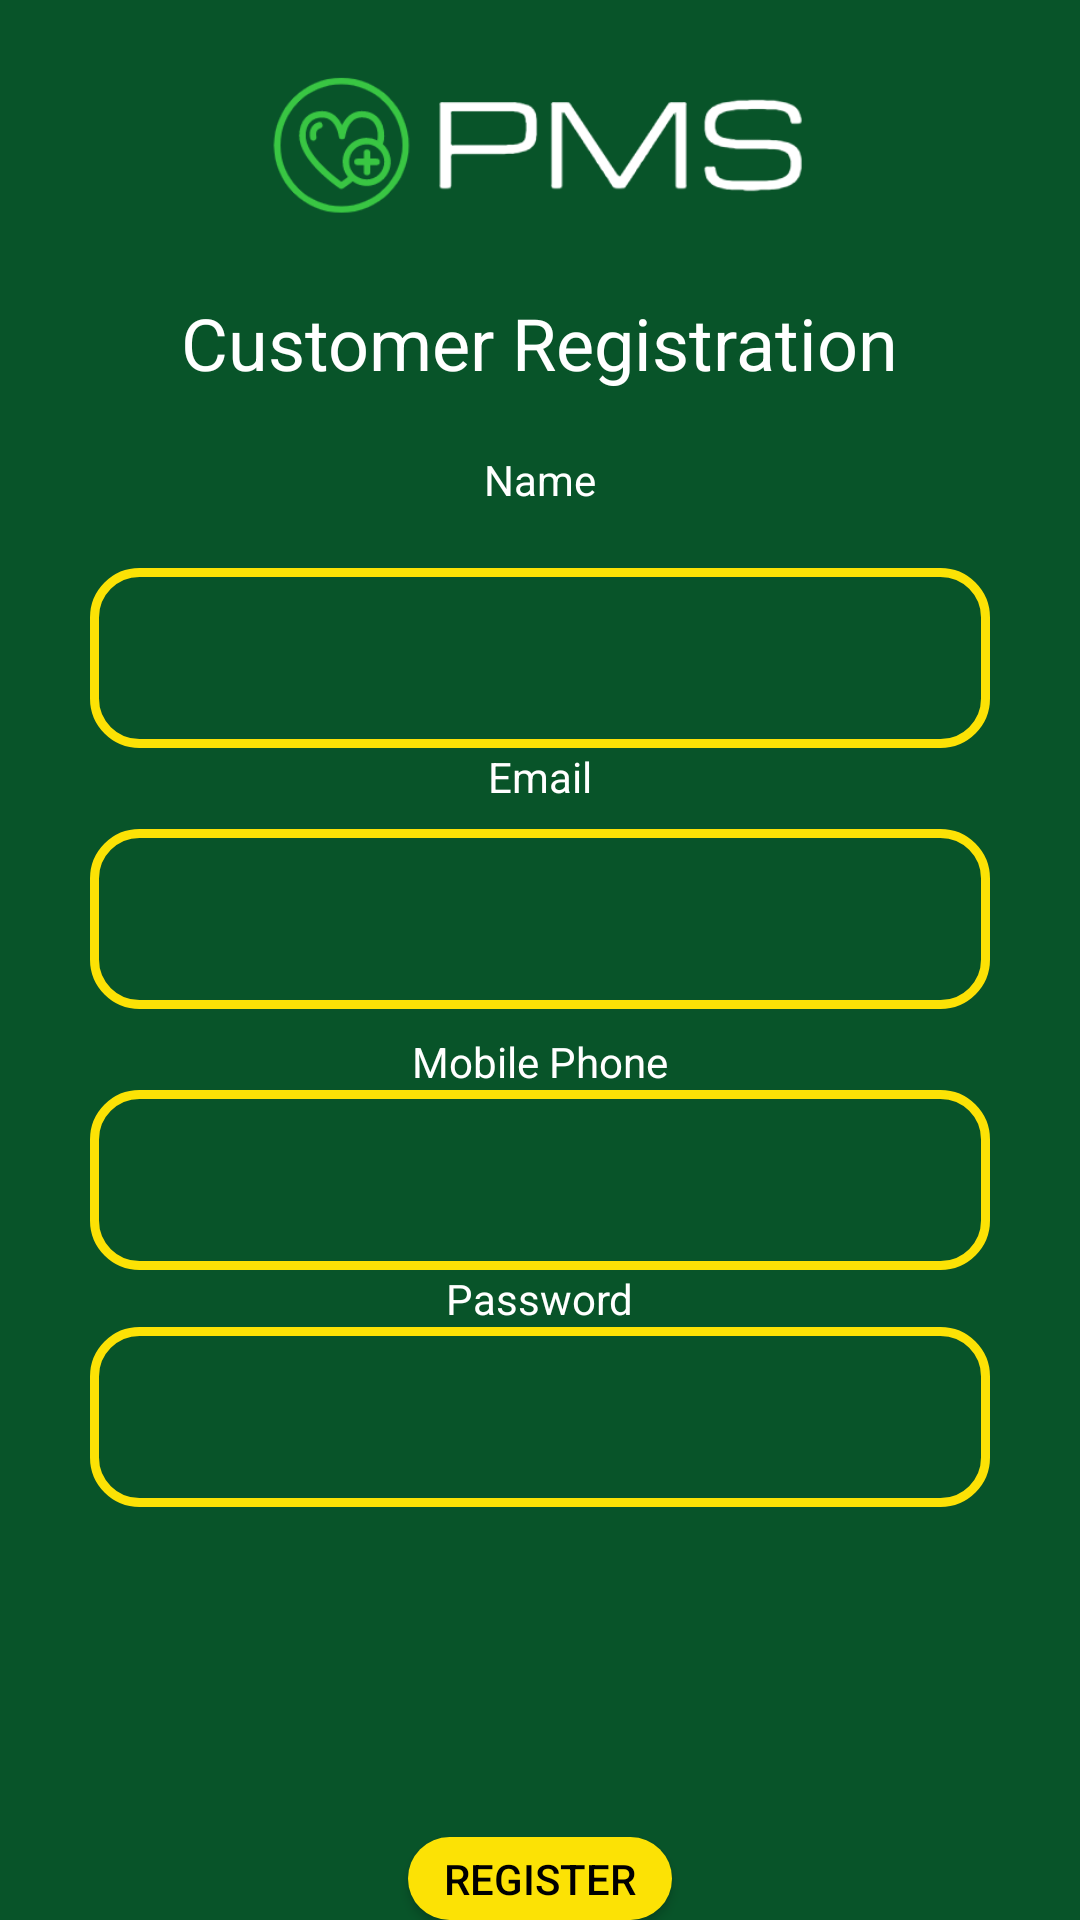

Write the Android layout XML for this screen, with the resource values it uses.
<!-- AndroidManifest.xml: application theme Theme.EEAAndroidApplication -->
<!-- res/layout/activity_customer_reg.xml -->
<?xml version="1.0" encoding="utf-8"?>
<RelativeLayout
    xmlns:android="http://schemas.android.com/apk/res/android"
    xmlns:app="http://schemas.android.com/apk/res-auto"
    xmlns:tools="http://schemas.android.com/tools"
    android:layout_width="match_parent"
    android:layout_height="match_parent"
    android:background="@color/dark_green"
    tools:context=".activities.CustomerRegActivity">


    <TextView
        android:id="@+id/textView"
        android:layout_width="wrap_content"
        android:layout_height="wrap_content"
        android:layout_below="@+id/app_logo"
        android:layout_centerHorizontal="true"
        android:text="Customer Registration"
        android:textColor="@color/white"
        android:textSize="24sp"
        app:layout_constraintBottom_toTopOf="@+id/txt_creg_name"
        app:layout_constraintTop_toBottomOf="@+id/app_logo"
        tools:ignore="MissingConstraints"
        tools:layout_editor_absoluteX="86dp"
        />

    <TextView
        android:id="@+id/textView2"
        android:layout_width="wrap_content"
        android:layout_height="wrap_content"
        android:layout_below="@+id/textView"
        android:layout_centerHorizontal="true"
        android:padding="20dp"
        android:text="Name"
        android:textColor="@color/white"
        app:layout_constraintBottom_toTopOf="@+id/txt_creg_name"
        app:layout_constraintTop_toBottomOf="@+id/textView"
        tools:ignore="MissingConstraints"
        tools:layout_editor_absoluteX="49dp" />

    <EditText
        android:id="@+id/txt_creg_password"
        android:layout_width="300dp"
        android:layout_height="60dp"
        android:layout_below="@+id/textView5"
        android:layout_centerHorizontal="true"
        android:background="@drawable/input_design"
        android:ems="10"
        android:inputType="textPassword"
        android:padding="20dp"
        app:layout_constraintEnd_toEndOf="parent"
        app:layout_constraintHorizontal_bias="0.504"
        app:layout_constraintStart_toStartOf="parent"
        tools:ignore="MissingConstraints"
        tools:layout_editor_absoluteY="547dp"
        />

    <TextView
        android:id="@+id/textView3"
        android:layout_width="wrap_content"
        android:layout_height="wrap_content"
        android:layout_marginBottom="8dp"
        android:text="Email"
        android:textColor="@color/white"
        app:layout_constraintBottom_toTopOf="@+id/txt_creg_email"
        app:layout_constraintTop_toBottomOf="@+id/txt_creg_name"
        tools:ignore="MissingConstraints"
        tools:layout_editor_absoluteX="55dp"
        android:layout_below="@+id/txt_creg_name"
        android:layout_centerHorizontal="true"/>

    <EditText
        android:id="@+id/txt_creg_name"
        android:layout_width="300dp"
        android:layout_height="60dp"
        android:layout_below="@+id/textView2"
        android:layout_centerHorizontal="true"
        android:background="@drawable/input_design"
        android:ems="10"
        android:inputType="textPersonName"
        android:padding="20dp"
        android:textColor="@color/white"
        app:layout_constraintEnd_toEndOf="parent"
        app:layout_constraintStart_toStartOf="parent"
        tools:ignore="MissingConstraints"
        tools:layout_editor_absoluteY="218dp" />

    <Button
        android:id="@+id/btn_creg_register"
        android:layout_width="wrap_content"
        android:layout_height="wrap_content"
        android:layout_below="@+id/txt_creg_password"
        android:layout_centerHorizontal="true"
        android:layout_marginTop="110dp"
        android:background="@drawable/buttons"
        android:text="Register"
        android:textColor="@color/black"
        app:backgroundTint="@color/yellow_btn"
        app:layout_constraintBottom_toBottomOf="parent"
        app:layout_constraintEnd_toEndOf="parent"
        app:layout_constraintHorizontal_bias="0.498"
        app:layout_constraintStart_toStartOf="parent"
        app:layout_constraintTop_toBottomOf="@+id/txt_creg_password"
        app:layout_constraintVertical_bias="0.355" />

    <EditText
        android:id="@+id/txt_creg_email"
        android:layout_width="300dp"
        android:layout_height="60dp"
        android:layout_below="@+id/textView3"
        android:layout_centerHorizontal="true"
        android:background="@drawable/input_design"
        android:ems="10"
        android:inputType="textEmailAddress"
        android:padding="20dp"
        android:textColor="@color/white"
        app:layout_constraintEnd_toEndOf="parent"
        app:layout_constraintHorizontal_bias="0.504"
        app:layout_constraintStart_toStartOf="parent"
        tools:ignore="MissingConstraints"
        tools:layout_editor_absoluteY="327dp" />

    <TextView
        android:id="@+id/textView4"
        android:layout_width="wrap_content"
        android:layout_height="wrap_content"
        android:layout_marginTop="8dp"
        android:text="Mobile Phone"
        android:textColor="@color/white"
        app:layout_constraintBottom_toTopOf="@+id/txt_creg_mobile"
        app:layout_constraintTop_toBottomOf="@+id/txt_creg_email"
        tools:ignore="MissingConstraints"
        tools:layout_editor_absoluteX="50dp"
        android:layout_below="@+id/txt_creg_email"
        android:layout_centerHorizontal="true"/>

    <TextView
        android:id="@+id/textView5"
        android:layout_width="wrap_content"
        android:layout_height="wrap_content"
        android:text="Password"
        android:textColor="@color/white"
        app:layout_constraintBottom_toTopOf="@+id/txt_creg_password"
        app:layout_constraintTop_toBottomOf="@+id/txt_creg_mobile"
        tools:ignore="MissingConstraints"
        tools:layout_editor_absoluteX="55dp"
        android:layout_below="@+id/txt_creg_mobile"
        android:layout_centerHorizontal="true"/>

    <EditText
        android:id="@+id/txt_creg_mobile"
        android:layout_width="300dp"
        android:layout_height="60dp"
        android:layout_below="@+id/textView4"
        android:layout_centerHorizontal="true"
        android:layout_marginTop="0dp"
        android:background="@drawable/input_design"
        android:ems="10"
        android:inputType="phone"
        android:padding="20dp"
        android:textColor="@color/white"
        app:layout_constraintBottom_toTopOf="@+id/txt_creg_password"
        app:layout_constraintEnd_toEndOf="parent"
        app:layout_constraintHorizontal_bias="0.504"
        app:layout_constraintStart_toStartOf="parent"
        app:layout_constraintTop_toBottomOf="@+id/txt_creg_email"
        tools:ignore="MissingConstraints" />

    <ImageView
        android:id="@+id/app_logo"
        android:layout_width="206dp"
        android:layout_height="98dp"
        android:layout_centerHorizontal="true"
        android:src="@drawable/logo1"
        tools:ignore="MissingConstraints"
        tools:layout_editor_absoluteX="102dp"
        tools:layout_editor_absoluteY="16dp" />

</RelativeLayout>
<!-- resources referenced by this layout -->
<resources>
  <color name="black">#FF000000</color>
  <color name="dark_green">#085429</color>
  <color name="white">#FFFFFFFF</color>
  <color name="yellow_btn">#FCE205</color>
  <!-- drawable buttons (drawable) -->
  <?xml version="1.0" encoding="utf-8"?>
  <shape xmlns:android="http://schemas.android.com/apk/res/android">
  
      <solid
          android:color="@color/yellow_btn">
      </solid>
  
      <corners
          android:radius="15dp">
      </corners>
  </shape>
  <!-- drawable input_design (drawable) -->
  <?xml version="1.0" encoding="utf-8"?>
  <shape  xmlns:android="http://schemas.android.com/apk/res/android">
  
      <stroke
          android:color="@color/yellow_btn"
          android:width="3dp">
      </stroke>
  
      <corners
          android:radius="15dp">
      </corners>
  </shape>
  <!-- drawable logo1: png bitmap (drawable, 12929 bytes) -->
  <style name="Theme.EEAAndroidApplication" parent="Theme.MaterialComponents.DayNight.DarkActionBar">
          
          <item name="colorPrimary">@color/purple_500</item>
          <item name="colorPrimaryVariant">@color/purple_700</item>
          <item name="colorOnPrimary">@color/white</item>
          
          <item name="colorSecondary">@color/teal_200</item>
          <item name="colorSecondaryVariant">@color/teal_700</item>
          <item name="colorOnSecondary">@color/black</item>
          
          <item name="android:statusBarColor" tools:targetApi="l">?attr/colorPrimaryVariant</item>
          
      </style>
  <color name="purple_500">#FF6200EE</color>
  <color name="purple_700">#FF3700B3</color>
  <color name="teal_200">#FF03DAC5</color>
  <color name="teal_700">#FF018786</color>
</resources>
